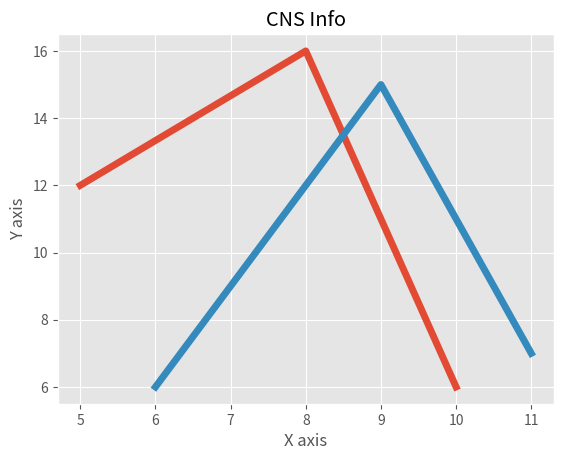

Reproduce this figure in Python.
from matplotlib import pyplot as plt
from matplotlib import style

style.use('ggplot')

x = [5,8,10]
y = [12,16,6]

x2 = [6,9,11]
y2 = [6,15,7]

# can plot specifically, after just showing the defaults:
plt.plot(x,y,linewidth=5)
plt.plot(x2,y2,linewidth=5)

plt.title('CNS Info')
plt.ylabel('Y axis')
plt.xlabel('X axis')

plt.show()
